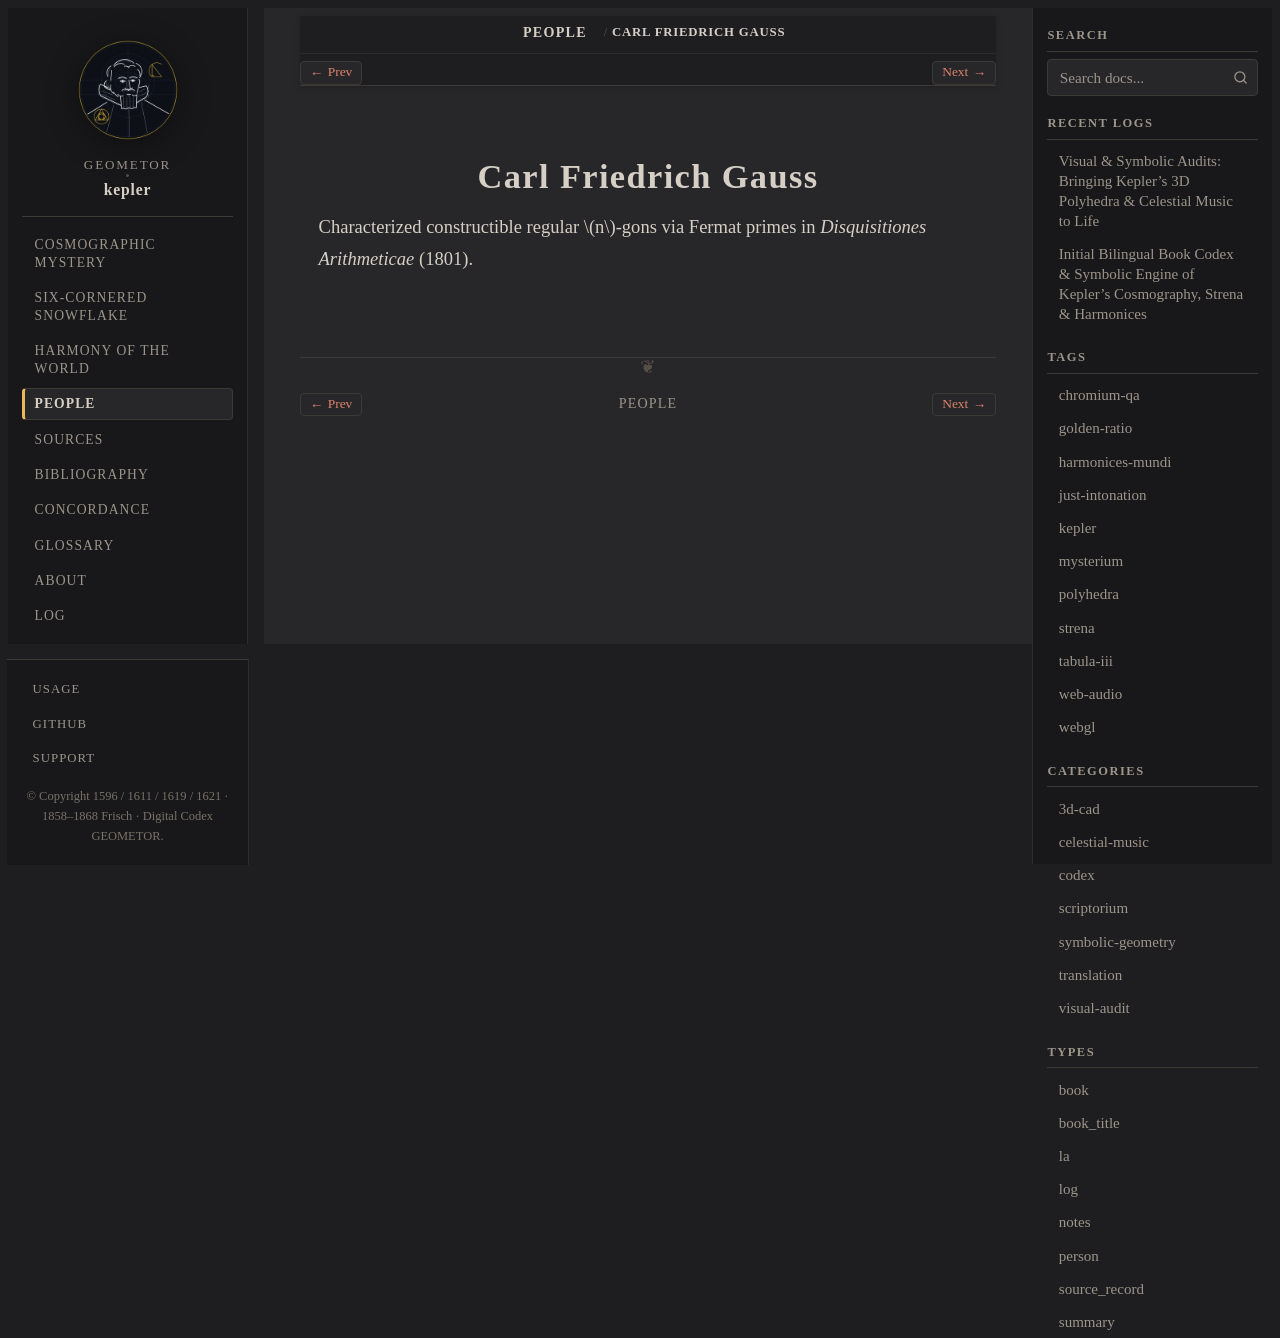

repository: geometor/kepler · page: people/gauss.html · generator: sphinx

:type: person
:death_year: 1855
:death_label: 1855
:lifespan: 1777 – 1855
:excerpt: Characterized constructible regular :math:`n`-gons via Fermat primes in Disquisitiones Arithmeticae (1801).

.. _person-gauss:

Carl Friedrich Gauss
====================

Characterized constructible regular :math:`n`-gons via Fermat primes in *Disquisitiones Arithmeticae* (1801).
